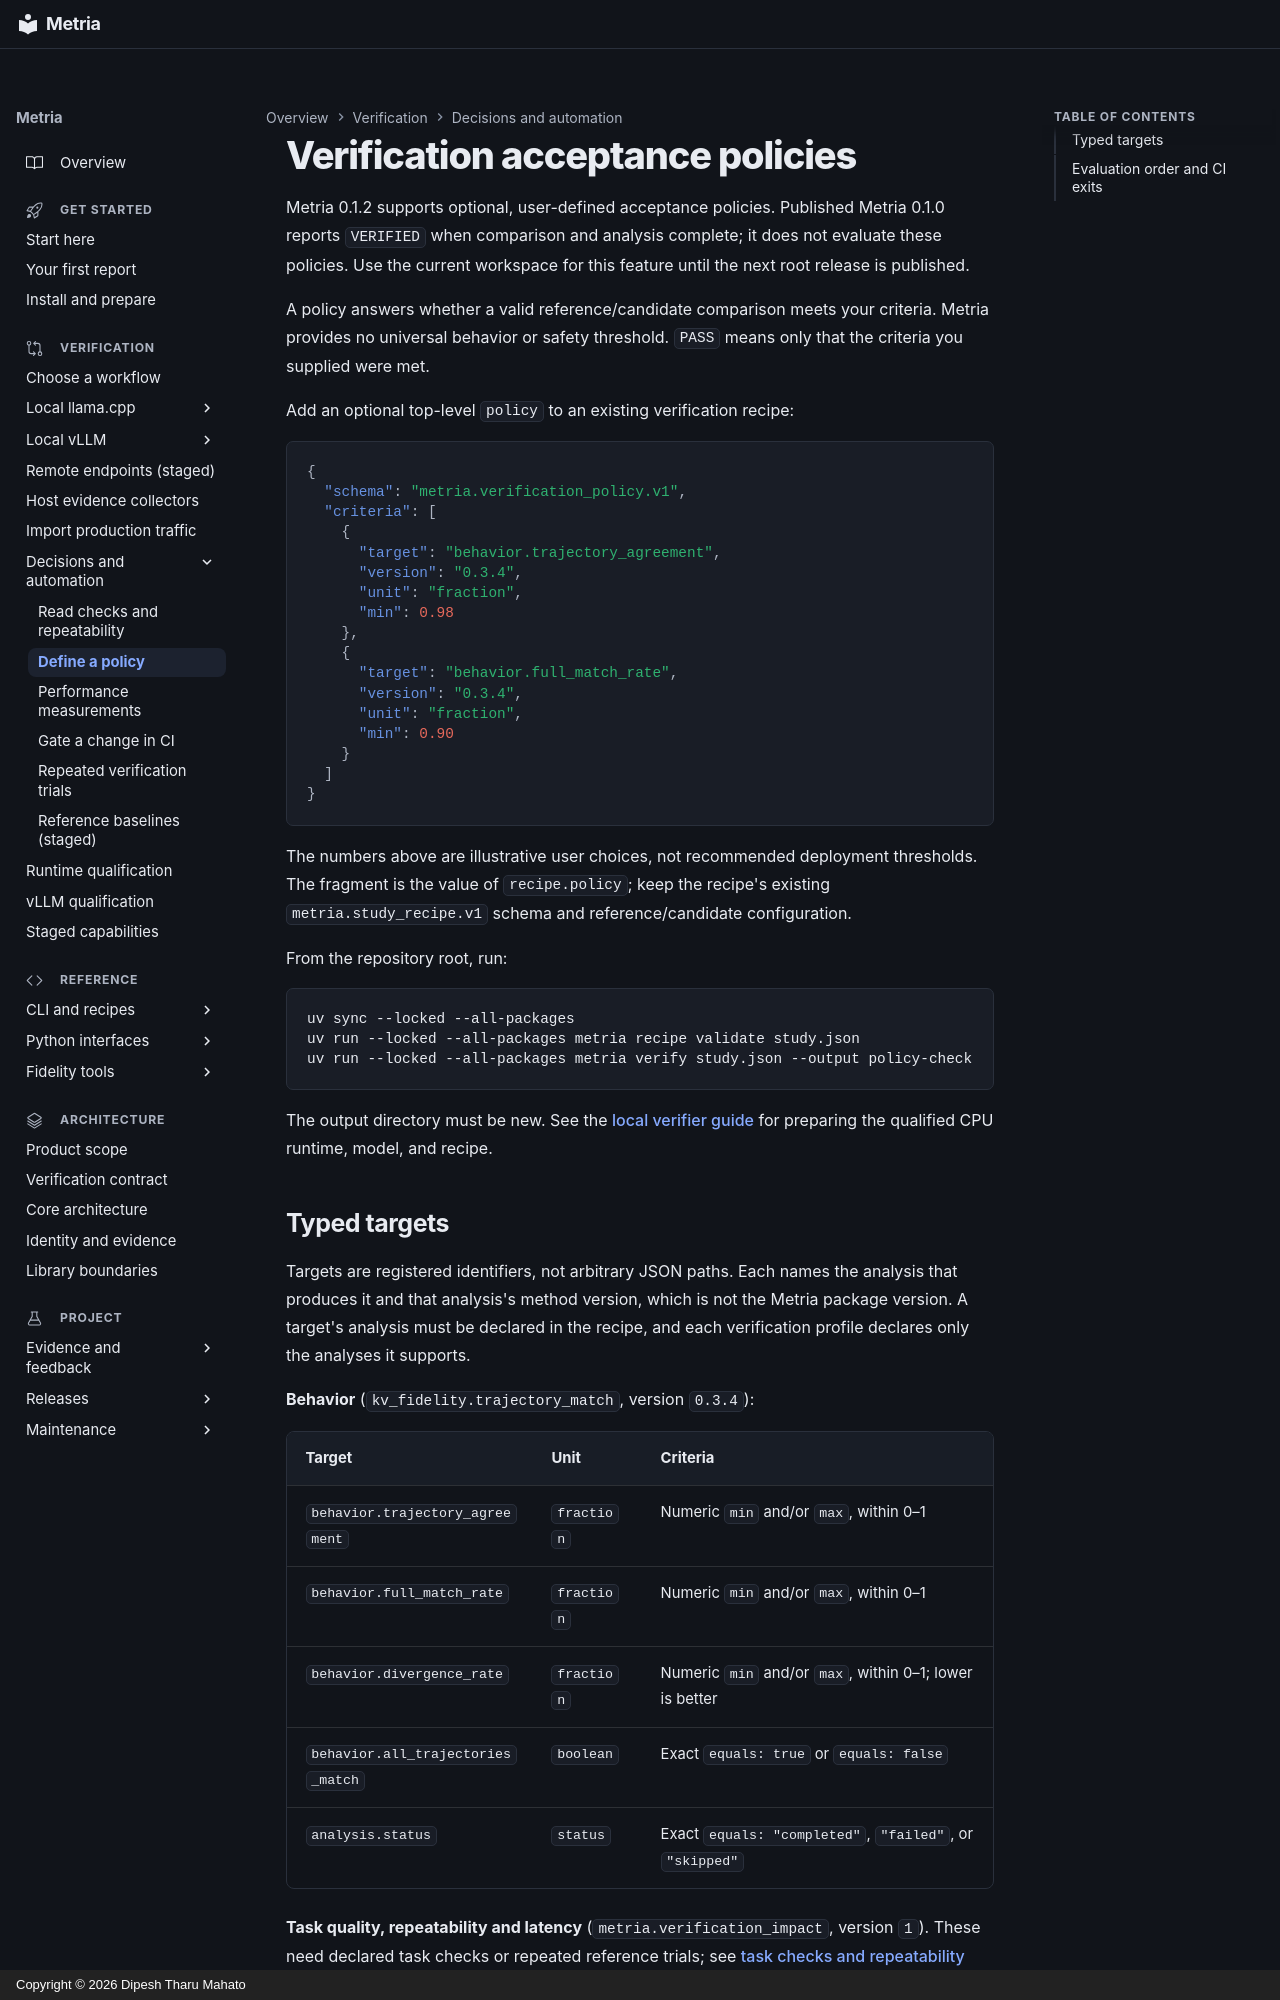

repository: dipeshbabu/metria · page: guides/verification-policies/index.html · generator: mkdocs · copyright: Copyright © 2026 Dipesh Tharu Mahato

# Verification acceptance policies

Metria 0.1.2 supports optional, user-defined acceptance
policies. Published Metria 0.1.0 reports `VERIFIED` when comparison and analysis
complete; it does not evaluate these policies. Use the current workspace for this
feature until the next root release is published.

A policy answers whether a valid reference/candidate comparison meets your
criteria. Metria provides no universal behavior or safety threshold. `PASS`
means only that the criteria you supplied were met.

Add an optional top-level `policy` to an existing verification recipe:

```json
{
  "schema": "metria.verification_policy.v1",
  "criteria": [
    {
      "target": "behavior.trajectory_agreement",
      "version": "0.3.4",
      "unit": "fraction",
      "min": 0.98
    },
    {
      "target": "behavior.full_match_rate",
      "version": "0.3.4",
      "unit": "fraction",
      "min": 0.90
    }
  ]
}
```

The numbers above are illustrative user choices, not recommended deployment
thresholds. The fragment is the value of `recipe.policy`; keep the recipe's
existing `metria.study_recipe.v1` schema and reference/candidate configuration.

From the repository root, run:

```bash
uv sync --locked --all-packages
uv run --locked --all-packages metria recipe validate study.json
uv run --locked --all-packages metria verify study.json --output policy-check
```

The output directory must be new. See the [local verifier guide](metria-verify.md)
for preparing the qualified CPU runtime, model, and recipe.
